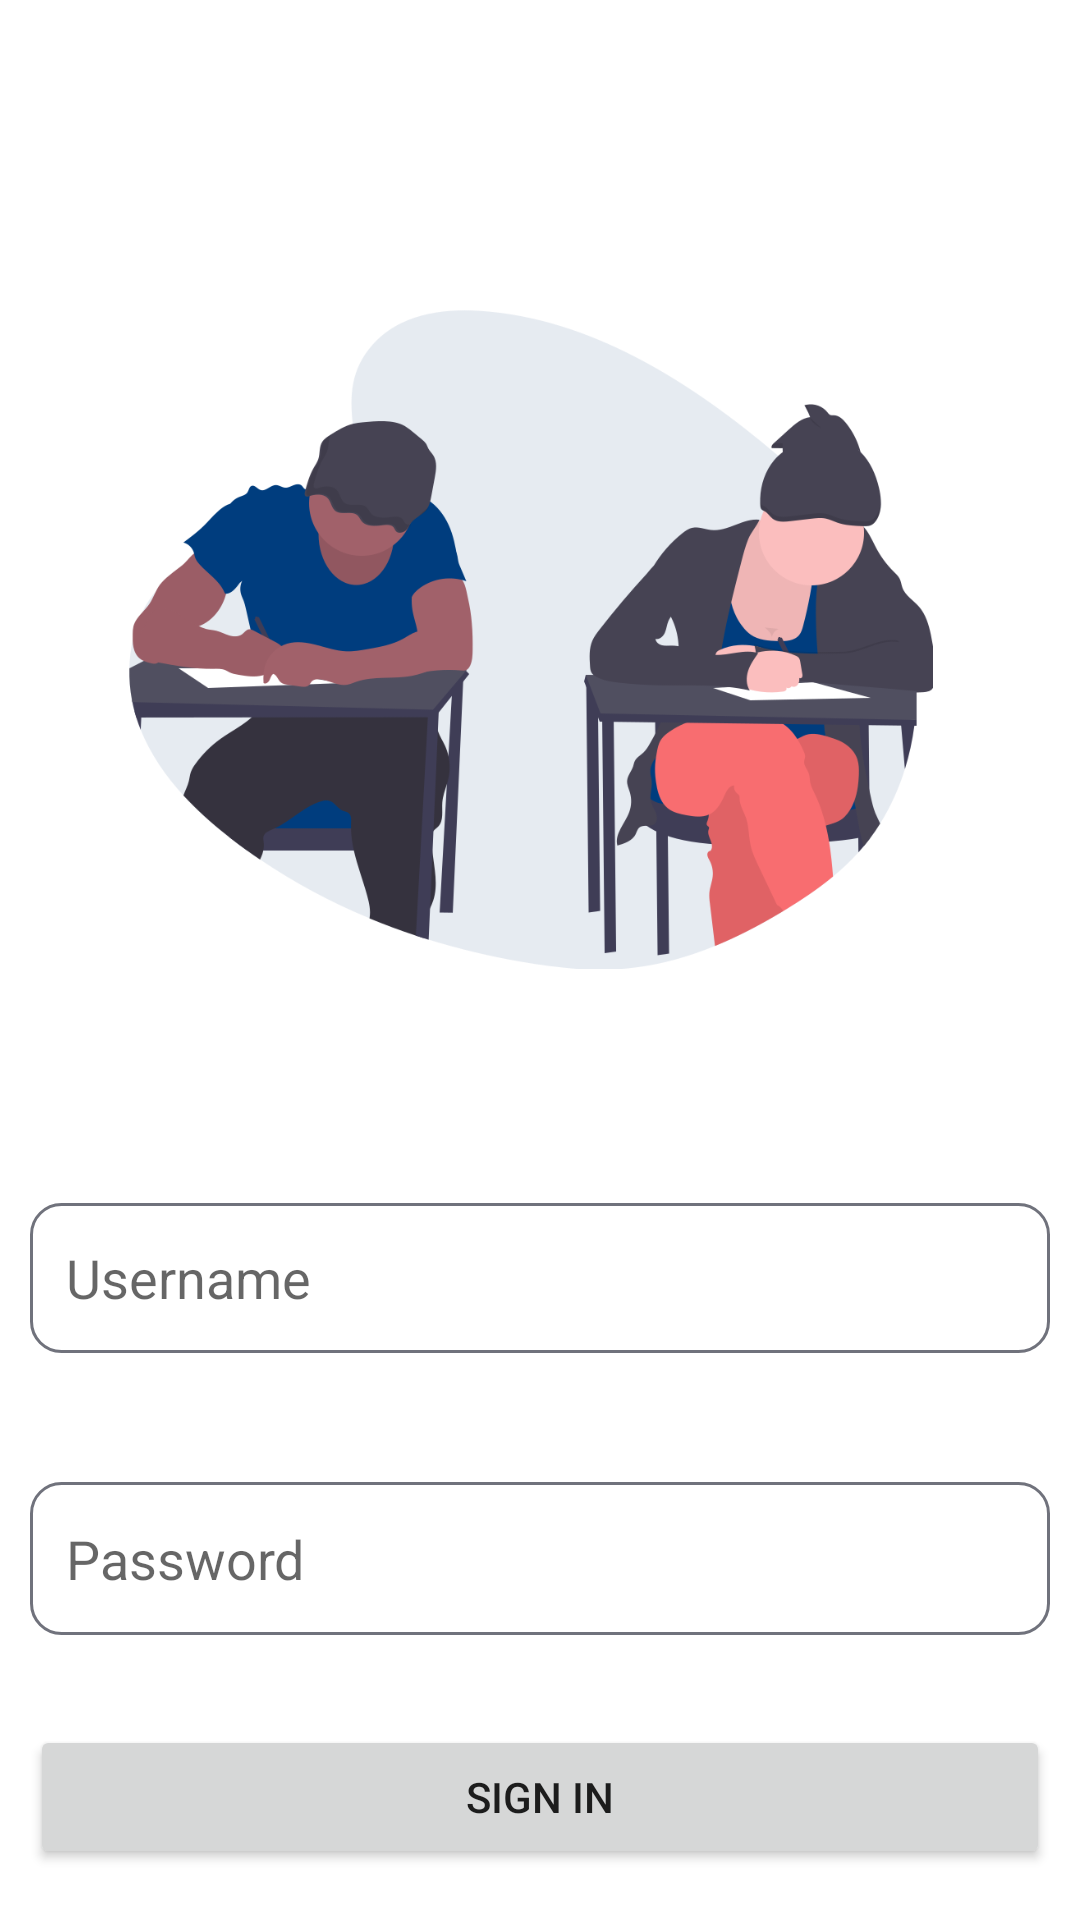

Android layout source for this screen:
<!-- AndroidManifest.xml: application theme Theme.Looogin -->
<!-- res/layout/activity_login_etud.xml -->
<?xml version="1.0" encoding="utf-8"?>
<RelativeLayout xmlns:android="http://schemas.android.com/apk/res/android"
    xmlns:app="http://schemas.android.com/apk/res-auto"
    xmlns:tools="http://schemas.android.com/tools"
    android:layout_width="match_parent"
    android:layout_height="match_parent"
    android:padding="10dp"
    tools:context=".login_etud">

    <EditText
        android:id="@+id/username1"
        android:layout_width="391dp"
        android:layout_height="50dp"
        android:layout_below="@+id/imageView3"
        android:layout_marginTop="10dp"
        android:background="@drawable/custom_input"
        android:drawableStart="@drawable/custom_user_icon"
        android:paddingStart="12dp"
        android:paddingEnd="12dp"
        android:drawablePadding="12dp"
        android:hint="Username" />

    <EditText
        android:id="@+id/password1"
        android:layout_width="393dp"
        android:layout_height="51dp"
        android:layout_below="@+id/username1"
        android:layout_marginTop="43dp"
        android:background="@drawable/custom_input"
        android:drawableStart="@drawable/custom_lock_icon"
        android:paddingStart="12dp"
        android:paddingEnd="12dp"
        android:drawablePadding="12dp"
        android:hint="Password" />

    <Button
        android:id="@+id/btnsignin1"
        android:layout_width="397dp"
        android:layout_height="wrap_content"
        android:layout_below="@+id/password1"
        android:layout_marginTop="30dp"
        android:text="Sign in" />

    <Button
        android:id="@+id/btnsignin2"
        android:layout_width="match_parent"
        android:layout_height="wrap_content"
        android:layout_below="@+id/password1"
        android:layout_marginTop="96dp"
        android:text="Don't have an account yet? Register now " />

    <ImageView
        android:id="@+id/imageView3"
        android:layout_width="350dp"
        android:layout_height="357dp"
        android:layout_alignParentStart="true"
        android:layout_alignParentTop="true"
        android:layout_alignParentEnd="true"
        android:layout_marginStart="32dp"
        android:layout_marginTop="24dp"
        android:layout_marginEnd="39dp"
        app:srcCompat="@drawable/login" />

    <TextView
        android:id="@+id/textView"
        android:layout_width="231dp"
        android:layout_height="53dp"
        android:layout_alignParentStart="true"
        android:layout_alignParentTop="true"
        android:layout_alignParentEnd="true"
        android:layout_alignParentBottom="true"
        android:layout_marginStart="81dp"
        android:layout_marginTop="36dp"
        android:layout_marginEnd="89dp"
        android:layout_marginBottom="632dp"
        android:text="Student login"
        android:textAlignment="center"
        android:textColor="@color/blue"
        android:textSize="30dp"
        android:textStyle="bold" />
</RelativeLayout>
<!-- resources referenced by this layout -->
<resources>
  <color name="blue">#003D7E</color>
  <!-- drawable custom_input (drawable) -->
  <?xml version="1.0" encoding="utf-8"?>
  <selector xmlns:android="http://schemas.android.com/apk/res/android">
      <item android:state_enabled="true" android:state_focused="true">
          <shape android:shape="rectangle" >
              <solid android:color="@color/white"/>
              <corners android:radius="10dp"/>
              <stroke android:color="@color/blue" android:width="1dp" />
          </shape>
      </item>
  
  
      <item android:state_enabled="true" >
          <shape android:shape="rectangle" >
              <solid android:color="@color/white"/>
              <corners android:radius="10dp"/>
              <stroke android:color="@color/darkgray" android:width="1dp" />
          </shape>
      </item>
  
  
  
  </selector>
  <!-- drawable custom_lock_icon (drawable) -->
  <?xml version="1.0" encoding="utf-8"?>
  <selector xmlns:android="http://schemas.android.com/apk/res/android">
  
      <item android:state_focused="true"
          android:drawable="@drawable/ic_lock_focused"/>
  
  
      <item android:state_focused="false"
          android:drawable="@drawable/ic_lock"/>
  
  
  </selector>
  <!-- drawable custom_user_icon (drawable) -->
  <?xml version="1.0" encoding="utf-8"?>
  <selector xmlns:android="http://schemas.android.com/apk/res/android">
  
      <item android:state_focused="true"
          android:drawable="@drawable/ic_person_focused"/>
  
  
      <item android:state_focused="false"
          android:drawable="@drawable/ic_person"/>
  
  
  </selector>
  <!-- drawable login: png bitmap (drawable-v24, 74748 bytes) -->
  <style name="Theme.Looogin" parent="Theme.MaterialComponents.DayNight.DarkActionBar">
          
          <item name="colorPrimary">@color/purple_500</item>
          <item name="colorPrimaryVariant">@color/purple_700</item>
          <item name="colorOnPrimary">@color/white</item>
          
          <item name="colorSecondary">@color/teal_200</item>
          <item name="colorSecondaryVariant">@color/teal_700</item>
          <item name="colorOnSecondary">@color/black</item>
          
          <item name="android:statusBarColor" tools:targetApi="l">?attr/colorPrimaryVariant</item>
          
      </style>
  <color name="white">#FFFFFFFF</color>
  <color name="darkgray">#70727C</color>
  <color name="purple_500">#FF6200EE</color>
  <color name="purple_700">#FF3700B3</color>
  <color name="teal_200">#FF03DAC5</color>
  <color name="teal_700">#FF018786</color>
  <color name="black">#FF000000</color>
</resources>
